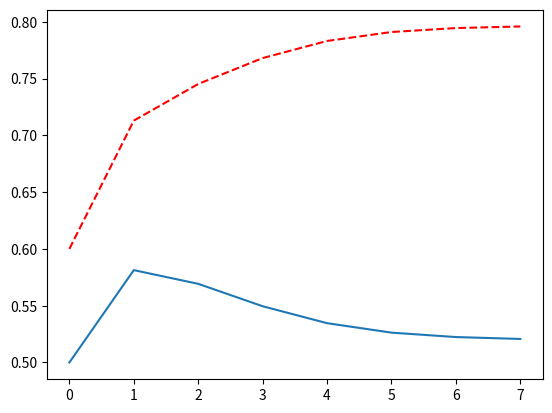

This chart was generated by the following Python code:
# -*- coding: utf-8 -*-
"""
Created on Wed Nov  1 11:53:14 2017

@author: bgoldfeder2
"""

import numpy as np
import math
import matplotlib.pyplot as plt
#import bi2

## E-M Coin Toss Example as given in the EM tutorial paper by Do and Batzoglou* ##

def get_binomial_log_likelihood(obs,probs):
    """ Return the (log)likelihood of obs, given the probs"""
    # Binomial Distribution Log PDF
    # ln (pdf)      = Binomial Coeff * product of probabilities
    # ln[f(x|n, p)] =   comb(N,k)    * num_heads*ln(pH) + (N-num_heads) * ln(1-pH)

    N = sum(obs);#number of trials  
    k = obs[0] # number of heads
    binomial_coeff = math.factorial(N) / (math.factorial(N-k) * math.factorial(k))
    prod_probs = obs[0]*math.log(probs[0]) + obs[1]*math.log(1-probs[0])
    log_lik = binomial_coeff + prod_probs

    return log_lik

# 1st:  Coin B, {HTTTHHTHTH}, 5H,5T
# 2nd:  Coin A, {HHHHTHHHHH}, 9H,1T
# 3rd:  Coin A, {HTHHHHHTHH}, 8H,2T
# 4th:  Coin B, {HTHTTTHHTT}, 4H,6T
# 5th:  Coin A, {THHHTHHHTH}, 7H,3T
# so, from MLE: pA(heads) = 0.80 and pB(heads)=0.45

# represent the experiments
head_counts = np.array([5,9,8,4,7])
tail_counts = 10-head_counts
experiments = list(zip(head_counts,tail_counts))

# initialise the pA(heads) and pB(heads)
pA_heads = np.zeros(100); pA_heads[0] = 0.60
pB_heads = np.zeros(100); pB_heads[0] = 0.50

# E-M begins!
delta = 0.001  
j = 0 # iteration counter
improvement = float('inf')
while (improvement>delta):
    expectation_A = np.zeros((len(experiments),2), dtype=float) 
    expectation_B = np.zeros((len(experiments),2), dtype=float)
    for i in range(0,len(experiments)):
        e = experiments[i] # i'th experiment
          # loglikelihood of e given coin A:
        ll_A = get_binomial_log_likelihood(e,np.array([pA_heads[j],1-pA_heads[j]])) 
          # loglikelihood of e given coin B
        ll_B = get_binomial_log_likelihood(e,np.array([pB_heads[j],1-pB_heads[j]])) 

          # corresponding weight of A proportional to likelihood of A 
        weightA = math.exp(ll_A) / ( math.exp(ll_A) + math.exp(ll_B) ) 

          # corresponding weight of B proportional to likelihood of B
        weightB = math.exp(ll_B) / ( math.exp(ll_A) + math.exp(ll_B) ) 

        expectation_A[i] = np.dot(weightA, e) 
        expectation_B[i] = np.dot(weightB, e)

    pA_heads[j+1] = sum(expectation_A)[0] / sum(sum(expectation_A)); 
    pB_heads[j+1] = sum(expectation_B)[0] / sum(sum(expectation_B)); 

    improvement = ( max( abs(np.array([pA_heads[j+1],pB_heads[j+1]]) - 
                    np.array([pA_heads[j],pB_heads[j]]) )) )
    j = j+1

plt.figure();
plt.plot(range(0,j),pA_heads[0:j], 'r--')
plt.plot(range(0,j),pB_heads[0:j])
plt.show()